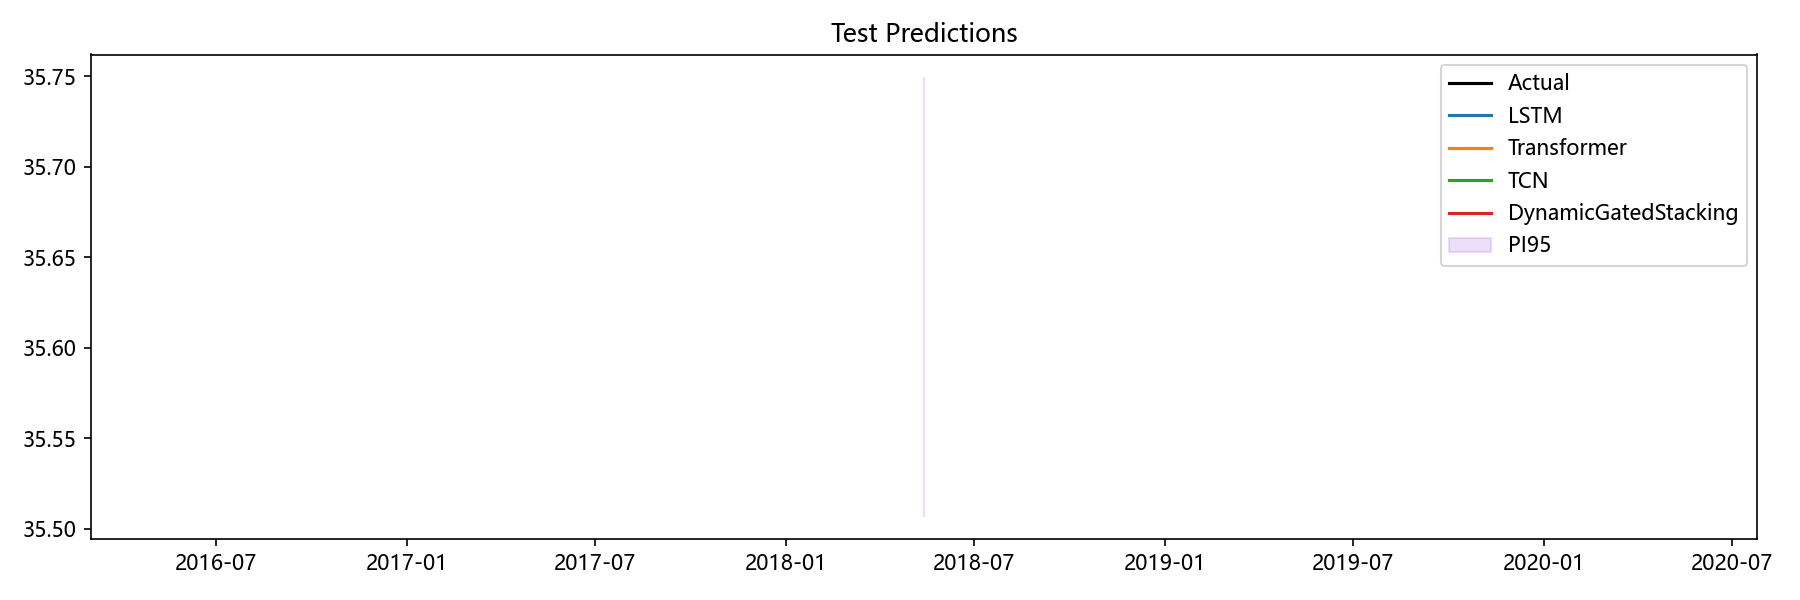

Source data for this figure (header and first rows):
Date, Actual, LSTM, Transformer, TCN, Aquifer, DynamicGatedStacking, LSTM_PI95_Lower, LSTM_PI95_Upper, Transformer_PI95_Lower, Transformer_PI95_Upper, TCN_PI95_Lower, TCN_PI95_Upper, DynamicGatedStacking_PI95_Lower, DynamicGatedStacking_PI95_Upper
2018-05-14, 35.64, 35.63, 35.63, 35.58, 孔隙水4, 35.63, 35.5, 35.76, 35.51, 35.74, 35.41, 35.74, 35.51, 35.75
